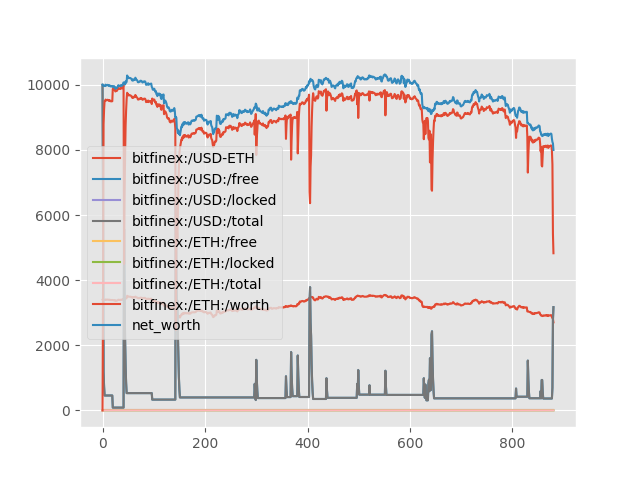

The data file committed next to this chart (first rows):
, bitfinex:/USD-ETH, bitfinex:/USD:/free, bitfinex:/USD:/locked, bitfinex:/USD:/total, bitfinex:/ETH:/free, bitfinex:/ETH:/locked, bitfinex:/ETH:/total, bitfinex:/ETH:/worth, net_worth, base_symbol
0, 3401, 10000, 0.0, 10000, 0.0, 0.0, 0.0, 0.0, 10000, USD
1, 3390, 6250, 0.0, 6250, 0.0, 1.099, 1.099, 3728, 9978, USD
2, 3391, 1172, 0.0, 1172, 0.0, 2.593, 2.593, 8793, 9964, USD
3, 3395, 732.4, 0.0, 732.4, 0.0, 2.722, 2.722, 9241, 9974, USD
4, 3392, 457.8, 0.0, 457.8, 0.0, 2.803, 2.803, 9505, 9963, USD
5, 3394, 457.8, 0.0, 457.8, 0.0, 2.803, 2.803, 9511, 9968, USD
6, 3406, 457.8, 0.0, 457.8, 0.0, 2.803, 2.803, 9547, 10005, USD
7, 3396, 457.8, 0.0, 457.8, 0.0, 2.803, 2.803, 9518, 9975, USD
8, 3400, 457.8, 0.0, 457.8, 0.0, 2.803, 2.803, 9529, 9986, USD
9, 3402, 457.8, 0.0, 457.8, 0.0, 2.803, 2.803, 9533, 9991, USD
10, 3404, 457.8, 0.0, 457.8, 0.0, 2.803, 2.803, 9541, 9999, USD
11, 3398, 457.8, 0.0, 457.8, 0.0, 2.803, 2.803, 9522, 9979, USD
12, 3399, 457.8, 0.0, 457.8, 0.0, 2.803, 2.803, 9527, 9985, USD
13, 3392, 457.8, 0.0, 457.8, 0.0, 2.803, 2.803, 9506, 9964, USD
14, 3398, 457.8, 0.0, 457.8, 0.0, 2.803, 2.803, 9524, 9982, USD
15, 3388, 457.8, 0.0, 457.8, 0.0, 2.803, 2.803, 9495, 9953, USD
16, 3392, 457.8, 0.0, 457.8, 0.0, 2.803, 2.803, 9507, 9965, USD
17, 3387, 457.8, 0.0, 457.8, 0.0, 2.803, 2.803, 9492, 9949, USD
18, 3390, 457.8, 0.0, 457.8, 0.0, 2.803, 2.803, 9502, 9960, USD
19, 3388, 457.8, 0.0, 457.8, 0.0, 2.803, 2.803, 9495, 9953, USD
20, 3391, 85.83, 0.0, 85.83, 0.0, 2.912, 2.912, 9875, 9961, USD
21, 3380, 85.83, 0.0, 85.83, 0.0, 2.912, 2.912, 9843, 9929, USD
22, 3381, 85.83, 0.0, 85.83, 0.0, 2.912, 2.912, 9846, 9932, USD
23, 3390, 85.83, 0.0, 85.83, 0.0, 2.912, 2.912, 9871, 9956, USD
24, 3377, 85.83, 0.0, 85.83, 0.0, 2.912, 2.912, 9834, 9920, USD
25, 3364, 85.83, 0.0, 85.83, 0.0, 2.912, 2.912, 9795, 9881, USD
26, 3374, 85.83, 0.0, 85.83, 0.0, 2.912, 2.912, 9826, 9912, USD
27, 3368, 85.83, 0.0, 85.83, 0.0, 2.912, 2.912, 9808, 9894, USD
28, 3370, 85.83, 0.0, 85.83, 0.0, 2.912, 2.912, 9815, 9901, USD
29, 3380, 85.83, 0.0, 85.83, 0.0, 2.912, 2.912, 9843, 9929, USD
30, 3393, 85.83, 0.0, 85.83, 0.0, 2.912, 2.912, 9882, 9967, USD
31, 3401, 85.83, 0.0, 85.83, 0.0, 2.912, 2.912, 9903, 9989, USD
32, 3395, 85.83, 0.0, 85.83, 0.0, 2.912, 2.912, 9887, 9973, USD
33, 3392, 85.83, 0.0, 85.83, 0.0, 2.912, 2.912, 9876, 9962, USD
34, 3394, 85.83, 0.0, 85.83, 0.0, 2.912, 2.912, 9882, 9968, USD
35, 3390, 85.83, 0.0, 85.83, 0.0, 2.912, 2.912, 9872, 9958, USD
36, 3402, 85.83, 0.0, 85.83, 0.0, 2.912, 2.912, 9905, 9991, USD
37, 3398, 85.83, 0.0, 85.83, 0.0, 2.912, 2.912, 9895, 9981, USD
38, 3401, 85.83, 0.0, 85.83, 0.0, 2.912, 2.912, 9903, 9989, USD
39, 3397, 85.83, 0.0, 85.83, 0.0, 2.912, 2.912, 9893, 9979, USD
40, 3417, 85.83, 0.0, 85.83, 0.0, 2.912, 2.912, 9951, 10036, USD
41, 3430, 85.83, 0.0, 85.83, 0.0, 2.912, 2.912, 9988, 10074, USD
42, 3436, 5567, 0.0, 5567, 0.0, 1.309, 1.309, 4499, 10066, USD
43, 3430, 3479, 0.0, 3479, 0.0, 1.915, 1.915, 6568, 10048, USD
44, 3416, 2174, 0.0, 2174, 0.0, 2.294, 2.294, 7838, 10012, USD
45, 3455, 1359, 0.0, 1359, 0.0, 2.532, 2.532, 8747, 10107, USD
46, 3441, 849.4, 0.0, 849.4, 0.0, 2.679, 2.679, 9219, 10069, USD
47, 3450, 530.9, 0.0, 530.9, 0.0, 2.771, 2.771, 9562, 10093, USD
48, 3520, 530.9, 0.0, 530.9, 0.0, 2.771, 2.771, 9756, 10287, USD
49, 3504, 530.9, 0.0, 530.9, 0.0, 2.771, 2.771, 9712, 10242, USD
50, 3504, 530.9, 0.0, 530.9, 0.0, 2.771, 2.771, 9711, 10242, USD
51, 3490, 530.9, 0.0, 530.9, 0.0, 2.771, 2.771, 9673, 10204, USD
52, 3491, 530.9, 0.0, 530.9, 0.0, 2.771, 2.771, 9676, 10207, USD
53, 3492, 530.9, 0.0, 530.9, 0.0, 2.771, 2.771, 9678, 10209, USD
54, 3492, 530.9, 0.0, 530.9, 0.0, 2.771, 2.771, 9679, 10210, USD
55, 3489, 530.9, 0.0, 530.9, 0.0, 2.771, 2.771, 9670, 10201, USD
56, 3484, 530.9, 0.0, 530.9, 0.0, 2.771, 2.771, 9655, 10186, USD
57, 3474, 530.9, 0.0, 530.9, 0.0, 2.771, 2.771, 9627, 10158, USD
58, 3464, 530.9, 0.0, 530.9, 0.0, 2.771, 2.771, 9601, 10132, USD
59, 3476, 530.9, 0.0, 530.9, 0.0, 2.771, 2.771, 9634, 10165, USD
... 821 more rows
